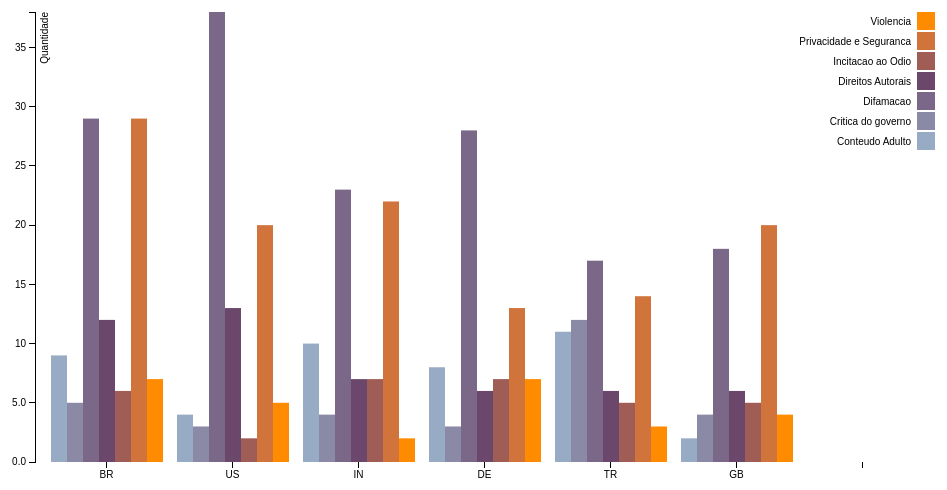
D3 v3 page, settled after 360 driven frames (6 s of simulated time); the page loaded 1 data file(s).



var margin = {top: 20, right: 20, bottom: 30, left: 40},
    width = 960 - margin.left - margin.right,
    height = 500 - margin.top - margin.bottom;

var x0 = d3.scale.ordinal()
    .rangeRoundBands([0, width], .1);

var x1 = d3.scale.ordinal();

var y = d3.scale.linear()
    .range([height, 0]);

var color = d3.scale.ordinal()
    .range(["#98abc5", "#8a89a6", "#7b6888", "#6b486b", "#a05d56", "#d0743c", "#ff8c00"]);

var xAxis = d3.svg.axis()
    .scale(x0)
    .orient("bottom");

var yAxis = d3.svg.axis()
    .scale(y)
    .orient("left")
    .tickFormat(d3.format(".2s"));

var svg = d3.select("body").append("svg")
    .attr("width", width + margin.left + margin.right)
    .attr("height", height + margin.top + margin.bottom)
  .append("g")
    .attr("transform", "translate(" + margin.left + "," + margin.top + ")");

d3.csv("top.csv", function(error, data) {
  var ageNames = d3.keys(data[0]).filter(function(key) { return key !== "Pais"; });

  data.forEach(function(d) {
    d.ages = ageNames.map(function(name) { return {name: name, value: +d[name]}; });
  });

  x0.domain(data.map(function(d) { return d.Pais; }));
  x1.domain(ageNames).rangeRoundBands([0, x0.rangeBand()]);
  y.domain([0, d3.max(data, function(d) { return d3.max(d.ages, function(d) { return d.value; }); })]);

  svg.append("g")
      .attr("class", "x axis")
      .attr("transform", "translate(0," + height + ")")
      .call(xAxis);

  svg.append("g")
      .attr("class", "y axis")
      .call(yAxis)
    .append("text")
      .attr("transform", "rotate(-90)")
      .attr("y", 6)
      .attr("dy", ".71em")
      .style("text-anchor", "end")
      .text("Quantidade");

  var state = svg.selectAll(".pais")
      .data(data)
    .enter().append("g")
      .attr("class", "g")
      .attr("transform", function(d) { return "translate(" + x0(d.Pais) + ",0)"; });

  state.selectAll("rect")
      .data(function(d) { return d.ages; })
    .enter().append("rect")
      .attr("width", x1.rangeBand())
      .attr("x", function(d) { return x1(d.name); })
      .attr("y", function(d) { return y(d.value); })
      .attr("height", function(d) { return height - y(d.value); })
      .style("fill", function(d) { return color(d.name); });

  var legend = svg.selectAll(".legend")
      .data(ageNames.slice().reverse())
    .enter().append("g")
      .attr("class", "legend")
      .attr("transform", function(d, i) { return "translate(0," + i * 20 + ")"; });

  legend.append("rect")
      .attr("x", width - 18)
      .attr("width", 18)
      .attr("height", 18)
      .style("fill", color);

  legend.append("text")
      .attr("x", width - 24)
      .attr("y", 9)
      .attr("dy", ".35em")
      .style("text-anchor", "end")
      .text(function(d) { return d; });

});



### data: top.csv
Pais, Conteudo Adulto, Critica do governo, Difamacao, Direitos Autorais, Incitacao ao Odio, Privacidade e Seguranca, Violencia
BR, 9, 5, 29, 12, 6, 29, 7
US, 4, 3, 38, 13, 2, 20, 5
IN, 10, 4, 23, 7, 7, 22, 2
DE, 8, 3, 28, 6, 7, 13, 7
TR, 11, 12, 17, 6, 5, 14, 3
GB, 2, 4, 18, 6, 5, 20, 4